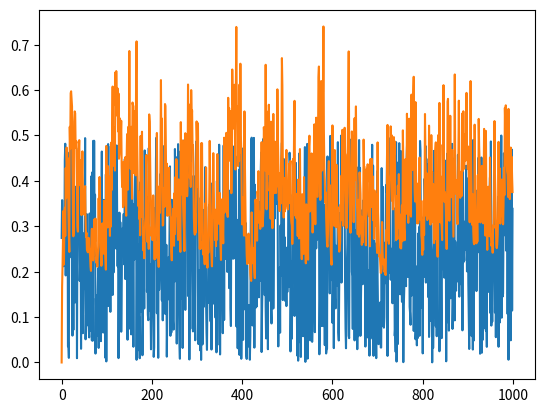

This chart was generated by the following Python code:

import numpy as np
import matplotlib.pyplot as plt


def generate_narma(N,seed=0):

    np.random.seed(seed=seed)
    """Generate NARMA sequence."""
    
    u = np.random.uniform(0,0.5,(N))

    # Generate NARMA sequence
    d = np.zeros((N))
    for i in range(N-1):
        d[i+1] = 0.3*d[i] + 0.05*d[i] * \
            np.sum(d[i-9:i+1]) + 1.5*u[i-9]*u[i] + 0.1

    if np.isfinite(d).all():
        u = u.reshape((N,1))
        d = d.reshape((N,1))
        return u,d
    else:
        print("again")
        return generate_narma(seed=seed+1)

if __name__ == '__main__':
    u,d = generate_narma(1000)
    plt.plot(u)
    plt.plot(d)
    plt.show()
    print(u.shape,d.shape)